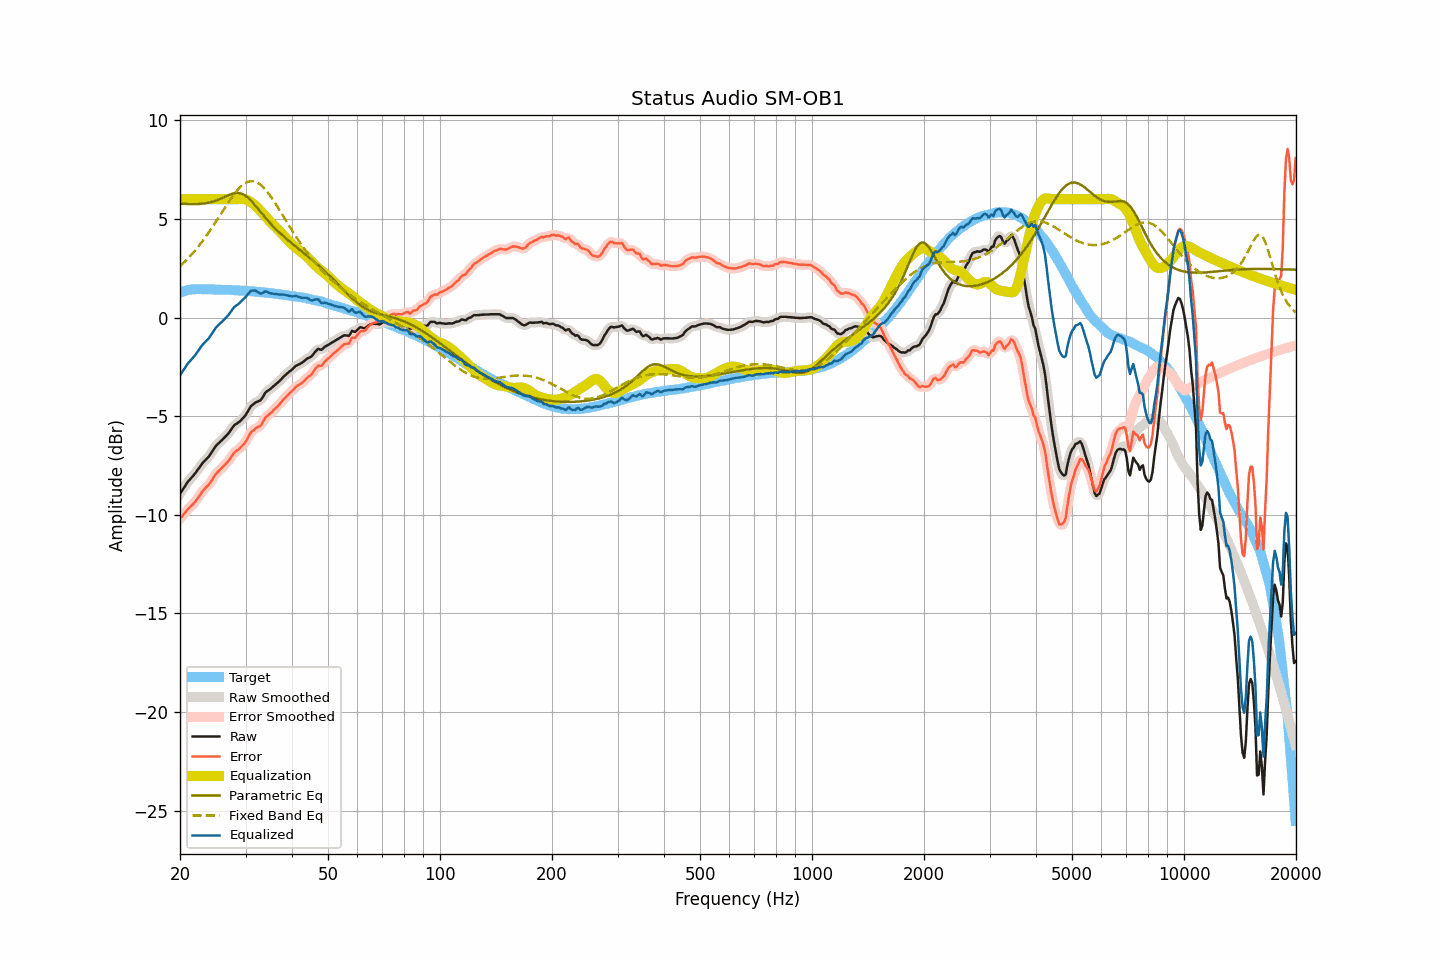

Data behind this chart, as committed beside it:
frequency, raw, smoothed, error, error_smoothed, equalization, parametric_eq, fixed_band_eq, equalized_raw, equalized_smoothed, target
20.00, -8.93, -8.94, -10.20, -10.20, 6.00, 5.78, 2.60, -2.93, -2.94, 1.27
20.20, -8.81, -8.81, -10.11, -10.10, 6.00, 5.78, 2.68, -2.81, -2.81, 1.29
20.40, -8.68, -8.68, -10.01, -10.00, 6.00, 5.77, 2.75, -2.68, -2.68, 1.32
20.61, -8.57, -8.56, -9.91, -9.91, 6.00, 5.76, 2.84, -2.57, -2.56, 1.34
20.81, -8.43, -8.43, -9.81, -9.81, 6.00, 5.76, 2.92, -2.43, -2.43, 1.37
21.02, -8.31, -8.32, -9.72, -9.72, 6.00, 5.76, 3.00, -2.31, -2.32, 1.40
21.23, -8.22, -8.22, -9.64, -9.64, 6.00, 5.75, 3.09, -2.22, -2.22, 1.41
21.44, -8.13, -8.13, -9.55, -9.55, 6.00, 5.75, 3.18, -2.13, -2.13, 1.42
21.66, -8.04, -8.04, -9.48, -9.47, 6.00, 5.75, 3.27, -2.04, -2.04, 1.43
21.87, -7.94, -7.94, -9.37, -9.38, 6.00, 5.75, 3.36, -1.94, -1.94, 1.43
22.09, -7.84, -7.84, -9.28, -9.28, 6.00, 5.75, 3.46, -1.84, -1.84, 1.44
22.31, -7.72, -7.73, -9.16, -9.17, 6.00, 5.76, 3.56, -1.72, -1.73, 1.44
22.54, -7.62, -7.61, -9.05, -9.05, 6.00, 5.76, 3.66, -1.62, -1.61, 1.44
22.76, -7.49, -7.49, -8.93, -8.93, 6.00, 5.77, 3.77, -1.49, -1.49, 1.44
22.99, -7.38, -7.39, -8.81, -8.82, 6.00, 5.77, 3.88, -1.38, -1.39, 1.43
23.22, -7.29, -7.29, -8.72, -8.72, 6.00, 5.79, 3.99, -1.29, -1.29, 1.43
23.45, -7.21, -7.21, -8.64, -8.64, 6.00, 5.80, 4.10, -1.21, -1.21, 1.43
23.69, -7.13, -7.13, -8.55, -8.55, 6.00, 5.81, 4.21, -1.13, -1.13, 1.43
23.92, -7.04, -7.03, -8.47, -8.46, 6.00, 5.83, 4.33, -1.04, -1.03, 1.42
24.16, -6.92, -6.92, -8.36, -8.35, 6.00, 5.85, 4.45, -0.92, -0.92, 1.43
24.40, -6.80, -6.80, -8.23, -8.23, 6.00, 5.87, 4.57, -0.80, -0.80, 1.43
24.65, -6.67, -6.67, -8.10, -8.10, 6.00, 5.89, 4.70, -0.67, -0.67, 1.42
24.89, -6.54, -6.55, -7.96, -7.98, 6.00, 5.92, 4.82, -0.54, -0.55, 1.42
25.14, -6.45, -6.45, -7.87, -7.87, 6.00, 5.95, 4.95, -0.45, -0.45, 1.42
25.39, -6.37, -6.37, -7.79, -7.79, 6.00, 5.98, 5.07, -0.37, -0.37, 1.42
25.65, -6.29, -6.30, -7.71, -7.71, 6.00, 6.01, 5.20, -0.29, -0.30, 1.42
25.91, -6.23, -6.22, -7.63, -7.63, 6.00, 6.05, 5.33, -0.23, -0.22, 1.41
26.16, -6.14, -6.14, -7.55, -7.55, 6.00, 6.09, 5.46, -0.14, -0.14, 1.41
26.43, -6.06, -6.06, -7.46, -7.46, 6.00, 6.12, 5.58, -0.06, -0.06, 1.40
26.69, -5.97, -5.97, -7.38, -7.38, 6.00, 6.16, 5.71, 0.03, 0.03, 1.40
26.96, -5.88, -5.88, -7.29, -7.28, 6.00, 6.20, 5.83, 0.12, 0.12, 1.40
27.23, -5.78, -5.77, -7.18, -7.18, 6.00, 6.23, 5.95, 0.22, 0.23, 1.40
27.50, -5.66, -5.66, -7.06, -7.05, 6.00, 6.26, 6.07, 0.34, 0.34, 1.40
27.77, -5.54, -5.55, -6.93, -6.94, 6.00, 6.29, 6.18, 0.46, 0.45, 1.39
28.05, -5.44, -5.46, -6.83, -6.84, 6.00, 6.31, 6.29, 0.56, 0.54, 1.39
28.33, -5.39, -5.39, -6.77, -6.77, 6.00, 6.32, 6.39, 0.61, 0.61, 1.38
28.62, -5.33, -5.33, -6.71, -6.71, 6.00, 6.32, 6.49, 0.67, 0.67, 1.37
28.90, -5.28, -5.28, -6.66, -6.64, 6.01, 6.31, 6.58, 0.73, 0.74, 1.37
29.19, -5.20, -5.20, -6.56, -6.57, 6.02, 6.29, 6.66, 0.81, 0.81, 1.36
29.48, -5.11, -5.12, -6.48, -6.49, 6.02, 6.26, 6.72, 0.91, 0.89, 1.37
29.78, -5.03, -5.03, -6.39, -6.39, 6.01, 6.22, 6.79, 0.97, 0.98, 1.36
30.08, -4.93, -4.92, -6.28, -6.27, 5.98, 6.16, 6.83, 1.06, 1.07, 1.35
30.38, -4.79, -4.78, -6.13, -6.13, 5.95, 6.10, 6.87, 1.16, 1.17, 1.34
30.68, -4.64, -4.64, -5.98, -5.98, 5.91, 6.02, 6.90, 1.26, 1.26, 1.34
30.99, -4.51, -4.53, -5.83, -5.86, 5.86, 5.94, 6.91, 1.35, 1.33, 1.33
31.30, -4.43, -4.43, -5.76, -5.76, 5.80, 5.85, 6.91, 1.37, 1.37, 1.33
31.61, -4.37, -4.36, -5.70, -5.68, 5.74, 5.76, 6.90, 1.37, 1.38, 1.32
31.93, -4.30, -4.31, -5.62, -5.63, 5.67, 5.66, 6.88, 1.36, 1.35, 1.31
32.24, -4.27, -4.28, -5.57, -5.58, 5.59, 5.56, 6.85, 1.31, 1.31, 1.30
32.57, -4.23, -4.24, -5.53, -5.54, 5.50, 5.46, 6.80, 1.27, 1.26, 1.30
32.89, -4.20, -4.19, -5.50, -5.48, 5.41, 5.36, 6.74, 1.21, 1.23, 1.29
33.22, -4.10, -4.09, -5.39, -5.37, 5.33, 5.26, 6.67, 1.23, 1.24, 1.28
33.55, -3.96, -3.97, -5.24, -5.24, 5.24, 5.16, 6.59, 1.28, 1.28, 1.28
33.89, -3.82, -3.84, -5.09, -5.11, 5.15, 5.07, 6.50, 1.33, 1.31, 1.27
34.23, -3.74, -3.75, -5.01, -5.01, 5.06, 4.97, 6.41, 1.31, 1.30, 1.26
34.57, -3.69, -3.68, -4.94, -4.93, 4.96, 4.88, 6.30, 1.27, 1.28, 1.25
34.92, -3.63, -3.63, -4.87, -4.87, 4.87, 4.79, 6.19, 1.23, 1.24, 1.24
35.27, -3.56, -3.57, -4.80, -4.79, 4.78, 4.70, 6.08, 1.22, 1.22, 1.23
35.62, -3.49, -3.49, -4.71, -4.71, 4.70, 4.62, 5.96, 1.21, 1.21, 1.22
35.97, -3.42, -3.42, -4.63, -4.63, 4.63, 4.54, 5.83, 1.21, 1.20, 1.21
... 635 more rows
